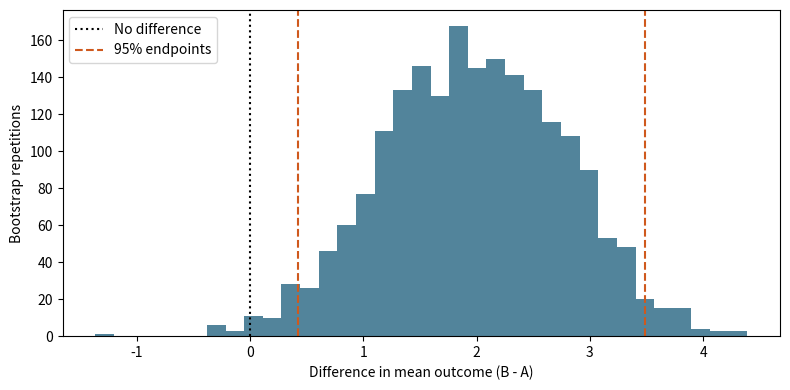

Recreate this plot in Python.
import numpy as np
import matplotlib.pyplot as plt

# Synthetic independent groups, not the class experiment's results.
rng = np.random.default_rng(6021)
a = rng.normal(20, 5, size=80)
b = rng.normal(22, 5, size=80)
B = 2000  # Try 200 or 5000; this does not change sample size.
effects = []
for _ in range(B):
    a_star = rng.choice(a, size=len(a), replace=True)
    b_star = rng.choice(b, size=len(b), replace=True)
    effects.append(b_star.mean() - a_star.mean())
lo, hi = np.quantile(effects, [0.025, 0.975])
print(f"Estimated difference B - A: {b.mean() - a.mean():.3f}")
print(f"Bootstrap standard error: {np.std(effects, ddof=1):.3f}")
print(f"Percentile 95% interval: [{lo:.3f}, {hi:.3f}]")
plt.figure(figsize=(8, 4))
plt.hist(effects, bins=35, color="#276582", alpha=0.8)
plt.axvline(0, color="black", linestyle=":", label="No difference")
plt.axvline(lo, color="#cf591d", linestyle="--", label="95% endpoints")
plt.axvline(hi, color="#cf591d", linestyle="--")
plt.xlabel("Difference in mean outcome (B - A)")
plt.ylabel("Bootstrap repetitions")
plt.legend()
plt.tight_layout()
plt.show()
